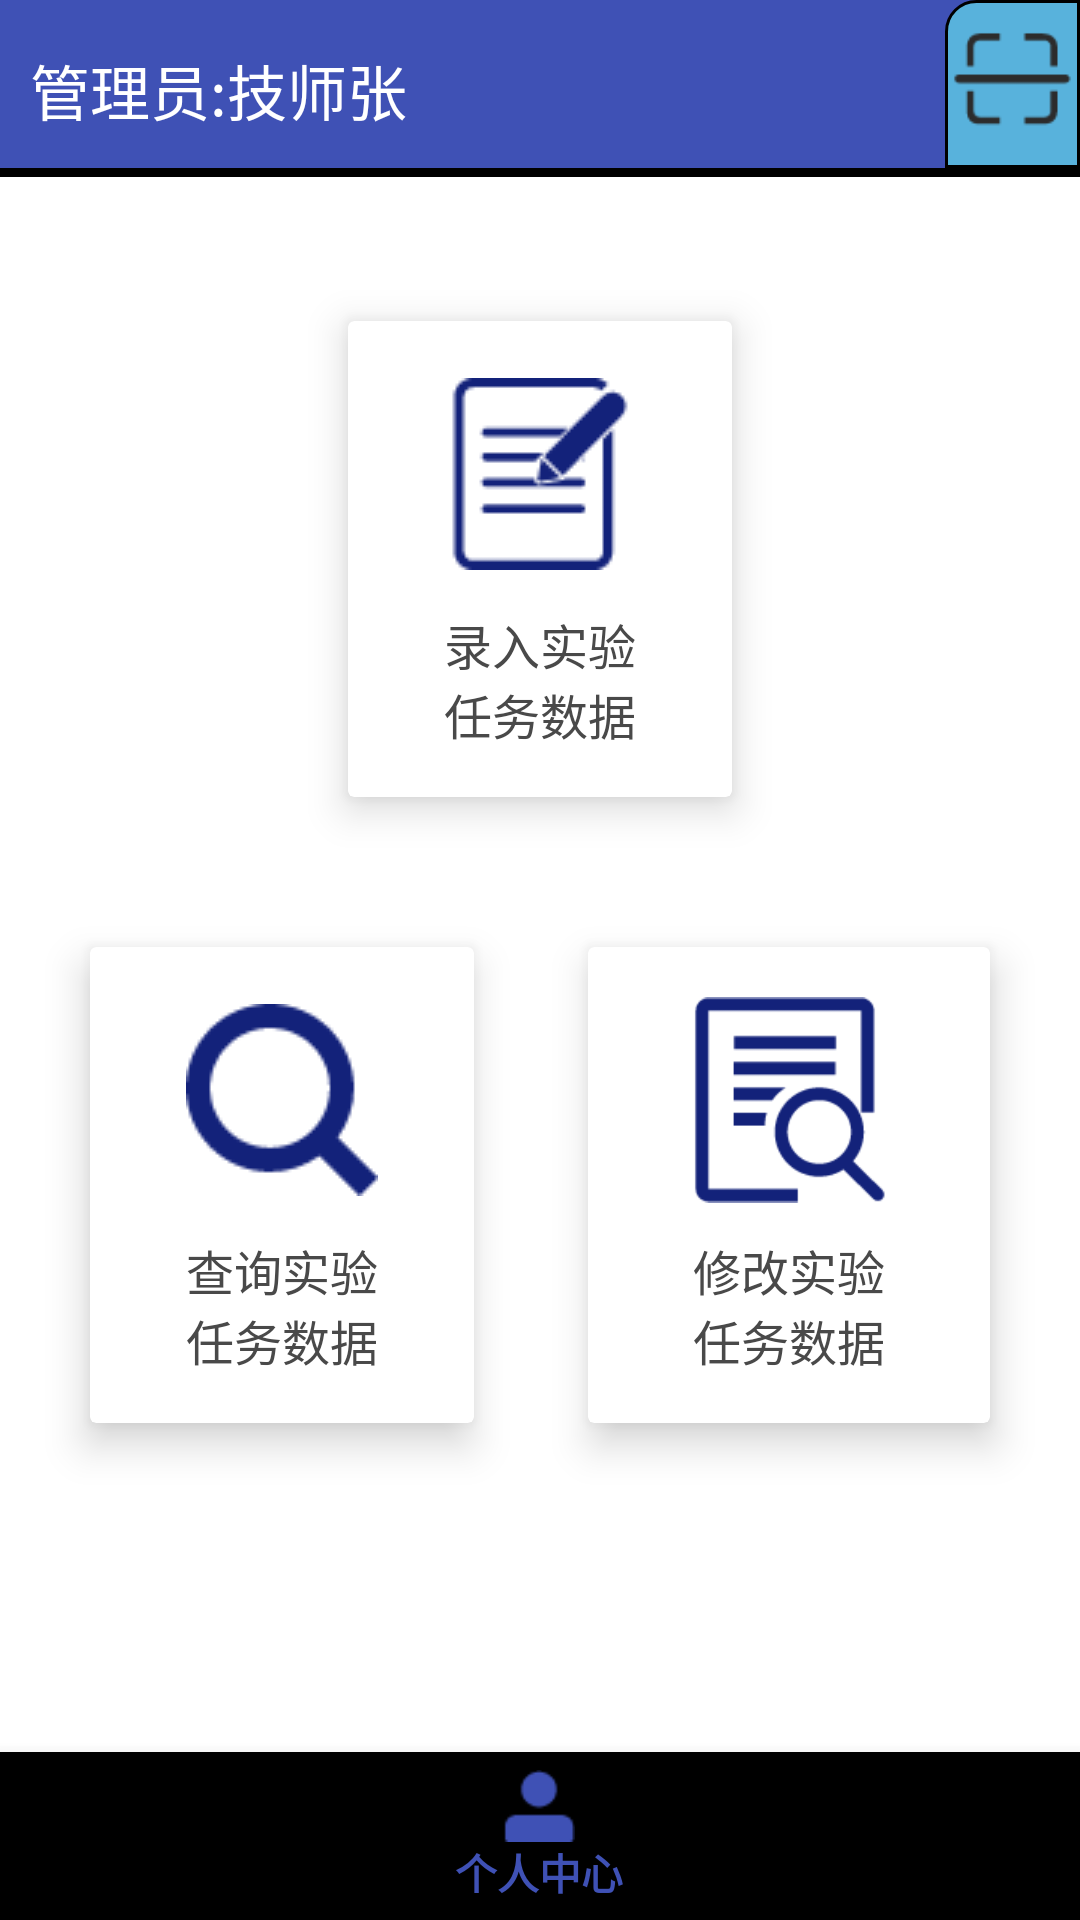

Android layout source for this screen:
<!-- AndroidManifest.xml: activity theme NoActionBar -->
<!-- res/layout/activity_laboratory.xml -->
<?xml version="1.0" encoding="utf-8"?>
<RelativeLayout xmlns:android="http://schemas.android.com/apk/res/android"
    android:layout_width="match_parent"
    android:layout_height="match_parent"
    xmlns:app="http://schemas.android.com/apk/res-auto"
    android:orientation="vertical"
    android:background="#ffffff">

    <include layout="@layout/common_title"
        android:id="@+id/title_bar"
        />

    <android.support.v7.widget.CardView
        android:layout_width="wrap_content"
        android:layout_height="wrap_content"
        android:layout_below="@id/title_bar"
        android:id="@+id/add_info"
        app:cardElevation="8dp"
        android:layout_centerHorizontal="true"
        android:layout_marginTop="48dp"
        >

        <LinearLayout
            android:layout_width="wrap_content"
            android:layout_height="match_parent"
            android:layout_weight="1"
            android:gravity="center"
            android:orientation="vertical"
            android:layout_marginTop="16dp"
            android:layout_marginBottom="16dp"
            android:layout_marginStart="32dp"
            android:layout_marginEnd="32dp"
            >

            <ImageView
                android:layout_width="wrap_content"
                android:layout_height="70dp"
                android:src="@drawable/readdata" />

            <TextView
                android:layout_width="match_parent"
                android:layout_height="wrap_content"
                android:layout_marginTop="10dp"
                android:gravity="center"
                android:text="录入实验任务数据"
                android:textColor="#494949"
                android:textSize="16sp" />

        </LinearLayout>

    </android.support.v7.widget.CardView>

    <android.support.v7.widget.CardView
        android:id="@+id/add_info_search"
        android:layout_below="@id/add_info"
        android:layout_width="wrap_content"
        android:layout_height="wrap_content"
        app:cardElevation="8dp"
        android:layout_marginTop="50dp"
        android:layout_marginStart="30dp"
        >

        <LinearLayout
            android:layout_width="wrap_content"
            android:layout_height="match_parent"
            android:gravity="center"
            android:orientation="vertical"
            android:layout_marginTop="16dp"
            android:layout_marginBottom="16dp"
            android:layout_marginStart="32dp"
            android:layout_marginEnd="32dp"
            >
            <ImageView
                android:layout_width="wrap_content"
                android:layout_height="70dp"
                android:src="@drawable/datasearch"
                />
            <TextView
                android:layout_marginTop="10dp"
                android:layout_width="match_parent"
                android:layout_height="wrap_content"
                android:gravity="center"
                android:textSize="16sp"
                android:textColor="#494949"
                android:text="查询实验任务数据"

                />


        </LinearLayout>
    </android.support.v7.widget.CardView>


    <android.support.v7.widget.CardView
        android:id="@+id/add_info_change"
        android:layout_below="@id/add_info"
        android:layout_alignParentRight="true"
        android:layout_width="wrap_content"
        android:layout_height="wrap_content"
        app:cardElevation="8dp"
        android:layout_marginTop="50dp"
        android:layout_marginEnd="30dp"
        >

        <LinearLayout
            android:layout_width="wrap_content"
            android:layout_height="match_parent"
            android:gravity="center"
            android:orientation="vertical"
            android:layout_marginTop="16dp"
            android:layout_marginBottom="16dp"
            android:layout_marginStart="32dp"
            android:layout_marginEnd="32dp"
            >

            <ImageView
                android:layout_width="70dp"
                android:layout_height="70dp"
                android:src="@drawable/produce_search"
                />
            <TextView
                android:layout_marginTop="10dp"
                android:layout_width="match_parent"
                android:layout_height="wrap_content"
                android:gravity="center"
                android:textSize="16sp"
                android:textColor="#494949"
                android:text="修改实验任务数据"/>


        </LinearLayout>
    </android.support.v7.widget.CardView>

    <View
        android:layout_alignTop="@id/bnv_bottom"
        android:layout_width="match_parent"
        android:layout_height="2dp"
        android:background="#cccc"/>

    <android.support.design.widget.BottomNavigationView
        android:layout_alignParentBottom="true"
        android:id="@+id/bnv_bottom"
        android:layout_width="match_parent"
        android:layout_height="wrap_content"
        app:menu="@menu/navigation2"
        >
    </android.support.design.widget.BottomNavigationView>

</RelativeLayout>
<!-- res/layout/common_title.xml (included above) -->
<?xml version="1.0" encoding="utf-8"?>
<LinearLayout xmlns:android="http://schemas.android.com/apk/res/android"
    android:orientation="vertical"
    android:layout_width="match_parent"
    android:layout_height="wrap_content"
    >

    <LinearLayout
        android:layout_width="match_parent"
        android:layout_height="?actionBarSize"
        android:orientation="horizontal"
        android:background="@color/colorPrimary">


        <TextView
            android:id="@+id/tv_title_name"
            android:layout_marginLeft="10dp"
            android:layout_width="0dp"
            android:layout_weight="4"
            android:layout_height="wrap_content"
            android:text="管理员:技师张"
            android:layout_gravity="center_vertical"
            android:layout_marginTop="2dp"
            android:textColor="@android:color/white"
            android:textSize="20dp"/>

        <FrameLayout
            android:layout_width="wrap_content"
            android:layout_height="match_parent"
            android:background="@drawable/actionbar_scan_ui"
            >

            <ImageView
                android:id="@+id/iv_scaner"
                android:layout_width="45dp"
                android:layout_height="40dp"
                android:layout_gravity="center_vertical"
                android:src="@drawable/scan"
                />
        </FrameLayout>

    </LinearLayout>
        <View
            android:layout_width="match_parent"
            android:layout_height="3dp"
            android:background="@color/colorbackg2"
            />


</LinearLayout>
<!-- resources referenced by this layout -->
<resources>
  <color name="colorPrimary">#3F51B5</color>
  <color name="colorbackg2">#000</color>
  <!-- drawable actionbar_scan_ui (drawable) -->
  <?xml version="1.0" encoding="utf-8"?>
  <shape
      xmlns:android="http://schemas.android.com/apk/res/android"
      android:shape="rectangle">
      <solid android:color="@color/colorbackg1"/>
      <stroke
          android:width="1dp"
          android:color="@color/colorbackg2"
          />
      <corners
          android:topLeftRadius="10dp"
          />
  
  </shape>
  <!-- drawable datasearch: png bitmap (drawable, 1529 bytes) -->
  <!-- drawable produce_search: png bitmap (drawable, 2593 bytes) -->
  <!-- drawable readdata: png bitmap (drawable, 1117 bytes) -->
  <!-- drawable scan: png bitmap (drawable, 906 bytes) -->
  <style name="NoActionBar" parent="AppTheme">
          <item name="windowNoTitle">true</item>
          <item name="windowActionBar">false</item>
      </style>
  <color name="colorbackg1">#58B2DC</color>
  <style name="AppTheme" parent="Theme.AppCompat.Light.DarkActionBar">
          
          <item name="colorPrimary">@color/colorPrimary</item>
          <item name="colorPrimaryDark">@color/colorPrimaryDark</item>
          <item name="colorAccent">@color/colorAccent</item>
      </style>
  <color name="colorPrimaryDark">#303F9F</color>
  <color name="colorAccent">#FF4081</color>
</resources>
